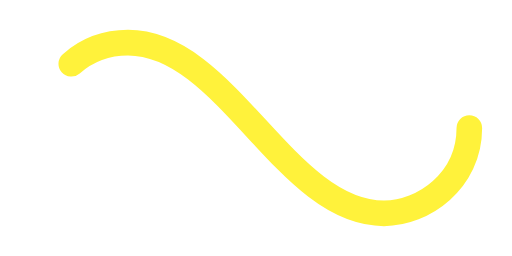
t = 0.00 s
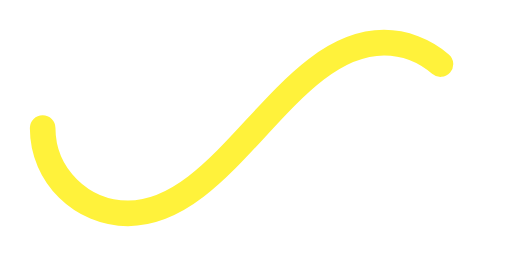
t = 0.50 s
t = 1.00 s: frame unchanged from t = 0.00 s, image omitted
t = 1.50 s: frame unchanged from t = 0.50 s, image omitted

The animated SVG that drew these frames (rendered in a browser with its animation timeline set to each time). Animation: 1 SMIL element (animate=1); one cycle of 2.00 s, repeats indefinitely.

﻿<svg xmlns='http://www.w3.org/2000/svg' viewBox='0 0 300 150'><path fill='none' stroke='#FFF23B' stroke-width='15' stroke-linecap='round' stroke-dasharray='300 385' stroke-dashoffset='0' d='M275 75c0 31-27 50-50 50-58 0-92-100-150-100-28 0-50 22-50 50s23 50 50 50c58 0 92-100 150-100 24 0 50 19 50 50Z'><animate attributeName='stroke-dashoffset' calcMode='spline' dur='2' values='685;-685' keySplines='0 0 1 1' repeatCount='indefinite'></animate></path></svg>